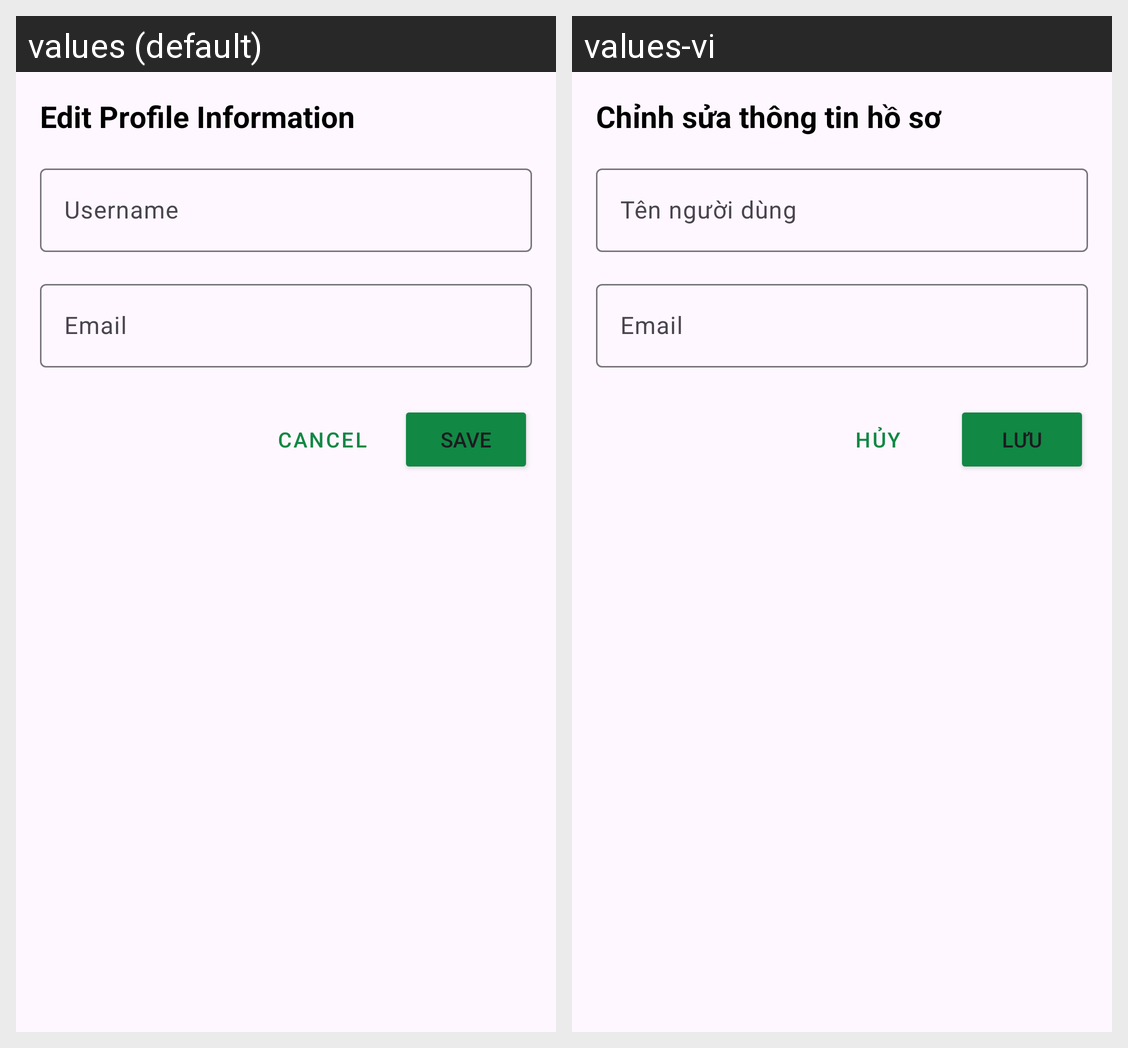

The same Android screen rendered under two of its app's locales, left to right. List the strings drawn on it with the default value and each locale's translation.
Android screen res/layout/dialog_edit_info.xml rendered under 2 locales, left to right: values (default), values-vi. Device: Nexus 5 (rendered at 1080×1920; each locale shown at half size, 540×960, under a caption strip naming it); theme Theme.Authentication_UIUX.
Strings drawn on this screen, with the default value and each locale's value (text and hints the layout hard-codes, and strings that could not be matched under every locale, appear in the picture but are not listed):

Edit_Profile_Information
  values: Edit Profile Information
  values-vi: Chỉnh sửa thông tin hồ sơ

Cancel
  values: Cancel
  values-vi: Hủy

Save
  values: Save
  values-vi: Lưu
